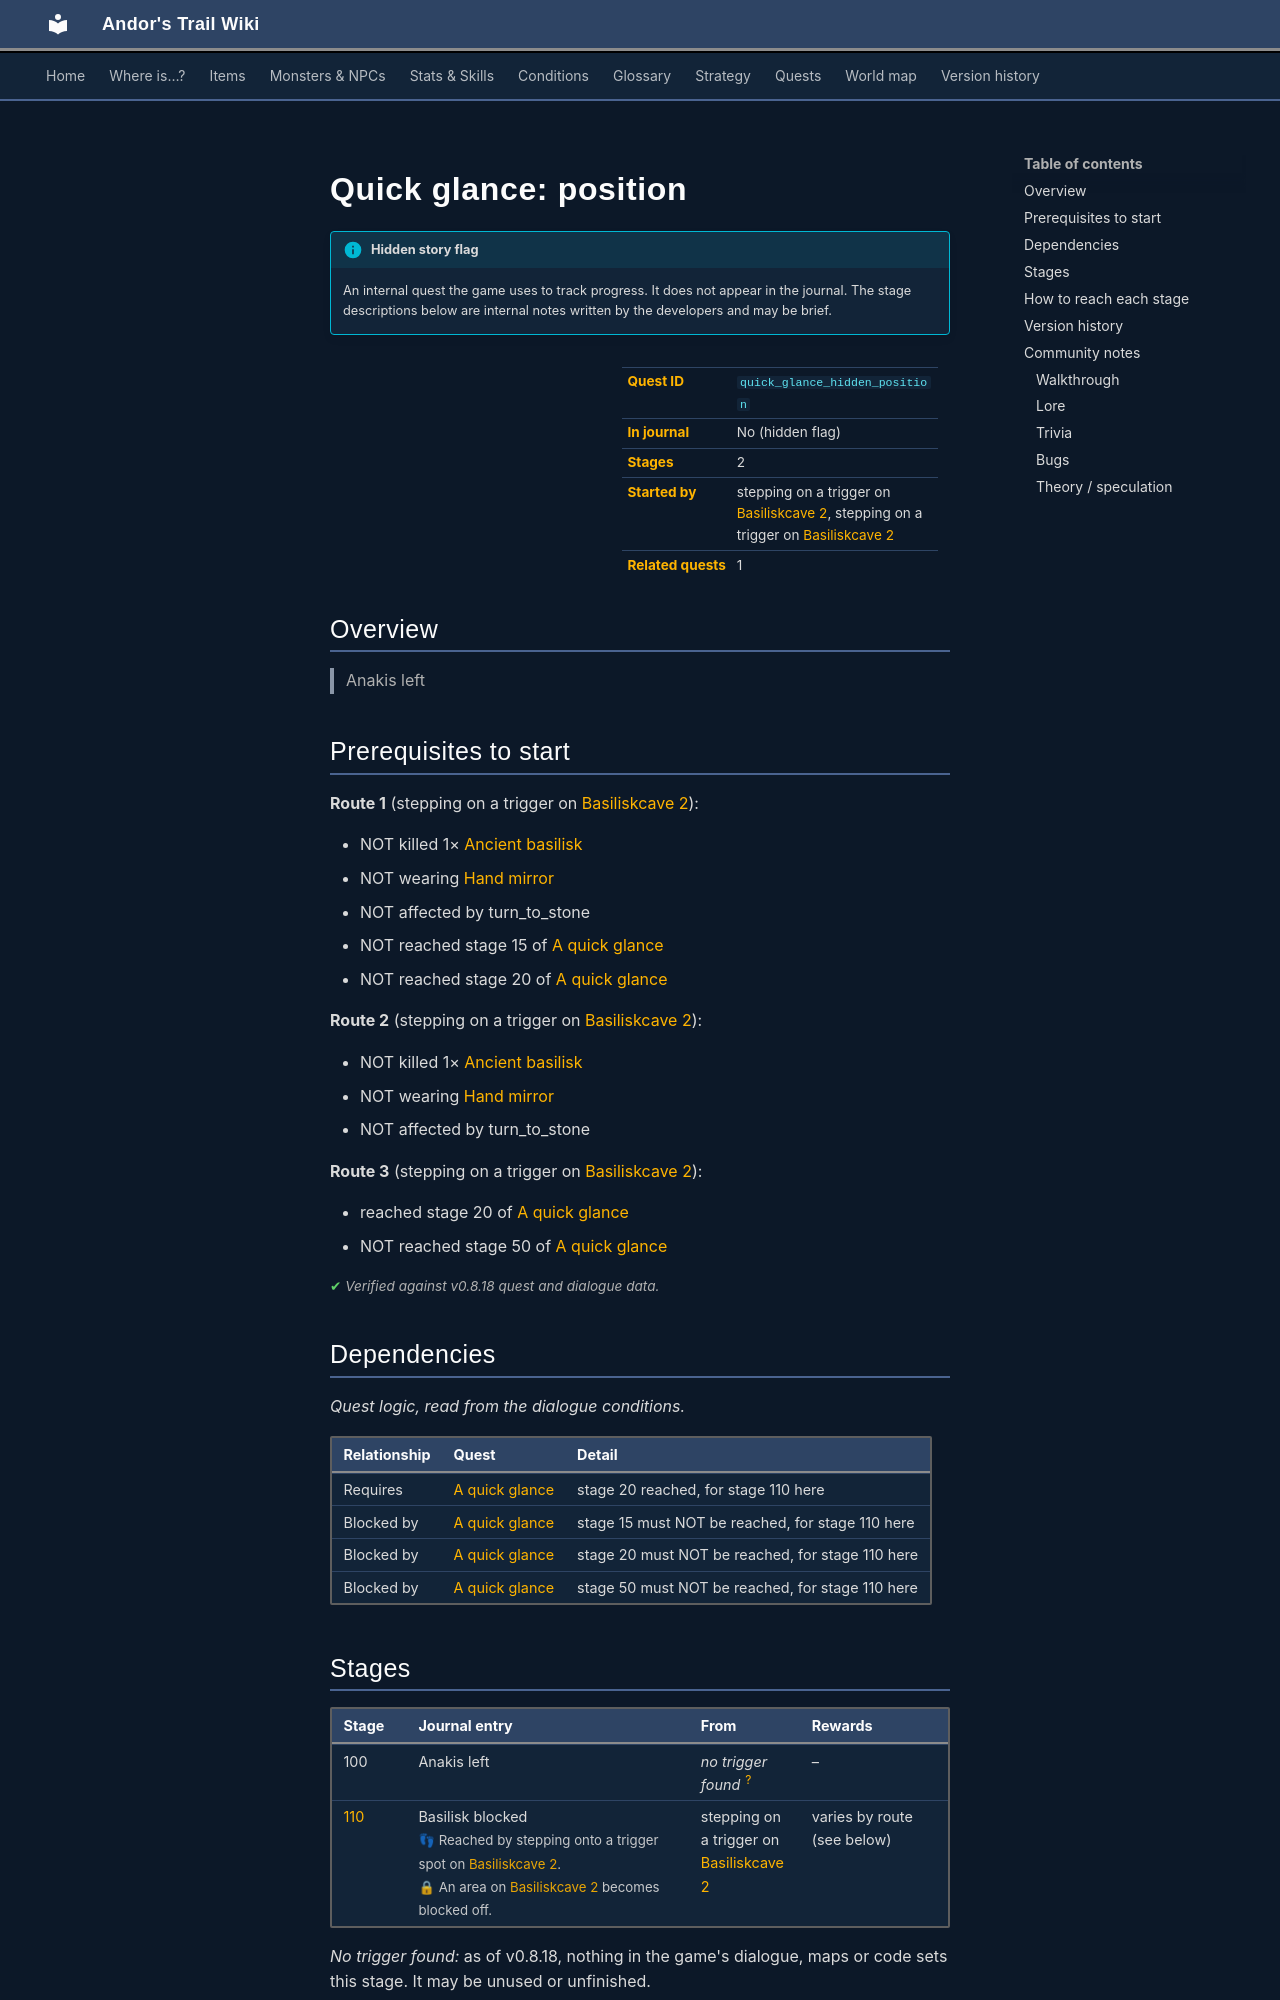

repository: asdfghjkl628/Andor-s-Trail-Wikiiii · page: quests/quick_glance_hidden_position/index.html · generator: mkdocs

---
description: "Quick glance: position is a hidden quest in Andor's Trail, started by stepping on a trigger on basiliskcave2. 2 stages. Anakis left"
---

# Quick glance: position

!!! info "Hidden story flag"
    An internal quest the game uses to track progress. It does not appear in the journal. The stage descriptions below are internal notes written by the developers and may be brief.

<div class="infobox" markdown>

| | |
|---|---|
| **Quest ID** | `quick_glance_hidden_position` |
| **In journal** | No (hidden flag) |
| **Stages** | 2 |
| **Started by** | stepping on a trigger on [Basiliskcave 2](../maps/basiliskcave2.md), stepping on a trigger on [Basiliskcave 2](../maps/basiliskcave2.md) |
| **Related quests** | 1 |

</div>

## Overview

> Anakis left

## Prerequisites to start

**Route 1** (stepping on a trigger on [Basiliskcave 2](../maps/basiliskcave2.md)):

- NOT killed 1× [Ancient basilisk](../monsters/old_basilisk.md)
- NOT wearing [Hand mirror](../items/hand_mirror.md)
- NOT affected by turn_to_stone
- NOT reached stage 15 of [A quick glance](../quests/quick_glance.md#stage-15)
- NOT reached stage 20 of [A quick glance](../quests/quick_glance.md#stage-20)

**Route 2** (stepping on a trigger on [Basiliskcave 2](../maps/basiliskcave2.md)):

- NOT killed 1× [Ancient basilisk](../monsters/old_basilisk.md)
- NOT wearing [Hand mirror](../items/hand_mirror.md)
- NOT affected by turn_to_stone

**Route 3** (stepping on a trigger on [Basiliskcave 2](../maps/basiliskcave2.md)):

- reached stage 20 of [A quick glance](../quests/quick_glance.md#stage-20)
- NOT reached stage 50 of [A quick glance](../quests/quick_glance.md#stage-50)


<p class="verified">Verified against v0.8.18 quest and dialogue data.</p>

## Dependencies

*Quest logic, read from the dialogue conditions.*

| Relationship | Quest | Detail |
|---|---|---|
| Requires | [A quick glance](quick_glance.md#stage-20) | stage 20 reached, for stage 110 here |
| Blocked by | [A quick glance](quick_glance.md#stage-15) | stage 15 must NOT be reached, for stage 110 here |
| Blocked by | [A quick glance](quick_glance.md#stage-20) | stage 20 must NOT be reached, for stage 110 here |
| Blocked by | [A quick glance](quick_glance.md#stage-50) | stage 50 must NOT be reached, for stage 110 here |

## Stages

<div class="stages" markdown>

| Stage | Journal entry | From | Rewards |
|---|---|---|---|
| <span id="stage-100"></span>100 | Anakis left | *no trigger found* <sup>[?](#untraced)</sup> | – |
| <span id="stage-110"></span>[110](#route-110) | Basilisk blocked<br><span class="qnote">👣 Reached by stepping onto a trigger spot on [Basiliskcave 2](../maps/basiliskcave2.md).</span><br><span class="qnote">🔒 An area on [Basiliskcave 2](../maps/basiliskcave2.md) becomes blocked off.</span> | stepping on a trigger on [Basiliskcave 2](../maps/basiliskcave2.md) | varies by route (see below) |

</div>

<span id="untraced"></span>*No trigger found:* as of v0.8.18, nothing in the game's dialogue, maps or code sets this stage. It may be unused or unfinished.

<small>Click a stage number for how to reach it, or a long journal entry to expand it.</small>

<p class="verified">Verified against v0.8.18 quest, dialogue and map data.</p>

## How to reach each stage

Every route in the game data, including alternatives. To try a specific situation, use the **dialogue simulator** on the NPC's page.

<span id="route-110"></span>

??? note "Stage 110 · stepping on a trigger on basiliskcave2 · 3 ways"

    **Way 1:** Stepping on a trigger on [Basiliskcave 2](../maps/basiliskcave2.md)

    - **Needs:** not killed 1× [Ancient basilisk](../monsters/old_basilisk.md); not wearing [Hand mirror](../items/hand_mirror.md); not affected by turn_to_stone; not reached stage 15 of [A quick glance](../quests/quick_glance.md#stage-15); not reached stage 20 of [A quick glance](../quests/quick_glance.md#stage-20)
    - **Gives:** applies condition turn_to_stone
    - *“You see an old Basilisk at the end of the room that glances at you. With a feeling of deadly danger your movements get slower the nearer…”*

    **Way 2:** Stepping on a trigger on [Basiliskcave 2](../maps/basiliskcave2.md)

    - **Needs:** not killed 1× [Ancient basilisk](../monsters/old_basilisk.md); not wearing [Hand mirror](../items/hand_mirror.md); not affected by turn_to_stone
    - **Gives:** applies condition turn_to_stone
    - *“You see an old Basilisk at the end of the room that glances at you. With a feeling of deadly danger your movements get slower the nearer…”*

    **Way 3:** Stepping on a trigger on [Basiliskcave 2](../maps/basiliskcave2.md)

    - **Needs:** reached stage 20 of [A quick glance](../quests/quick_glance.md#stage-20); not reached stage 50 of [A quick glance](../quests/quick_glance.md#stage-50)



<p class="verified">Verified against v0.8.18 dialogue data.</p>


## Version history

| Version | Change |
|---|---|
| [v0.7.11](../versions/0.7.11.md) | Added<br>Dialogue: 4 lines added |

<p class="verified">Verified against v0.8.18 and every earlier release back to v0.7.0 (game data compared release by release).</p>
